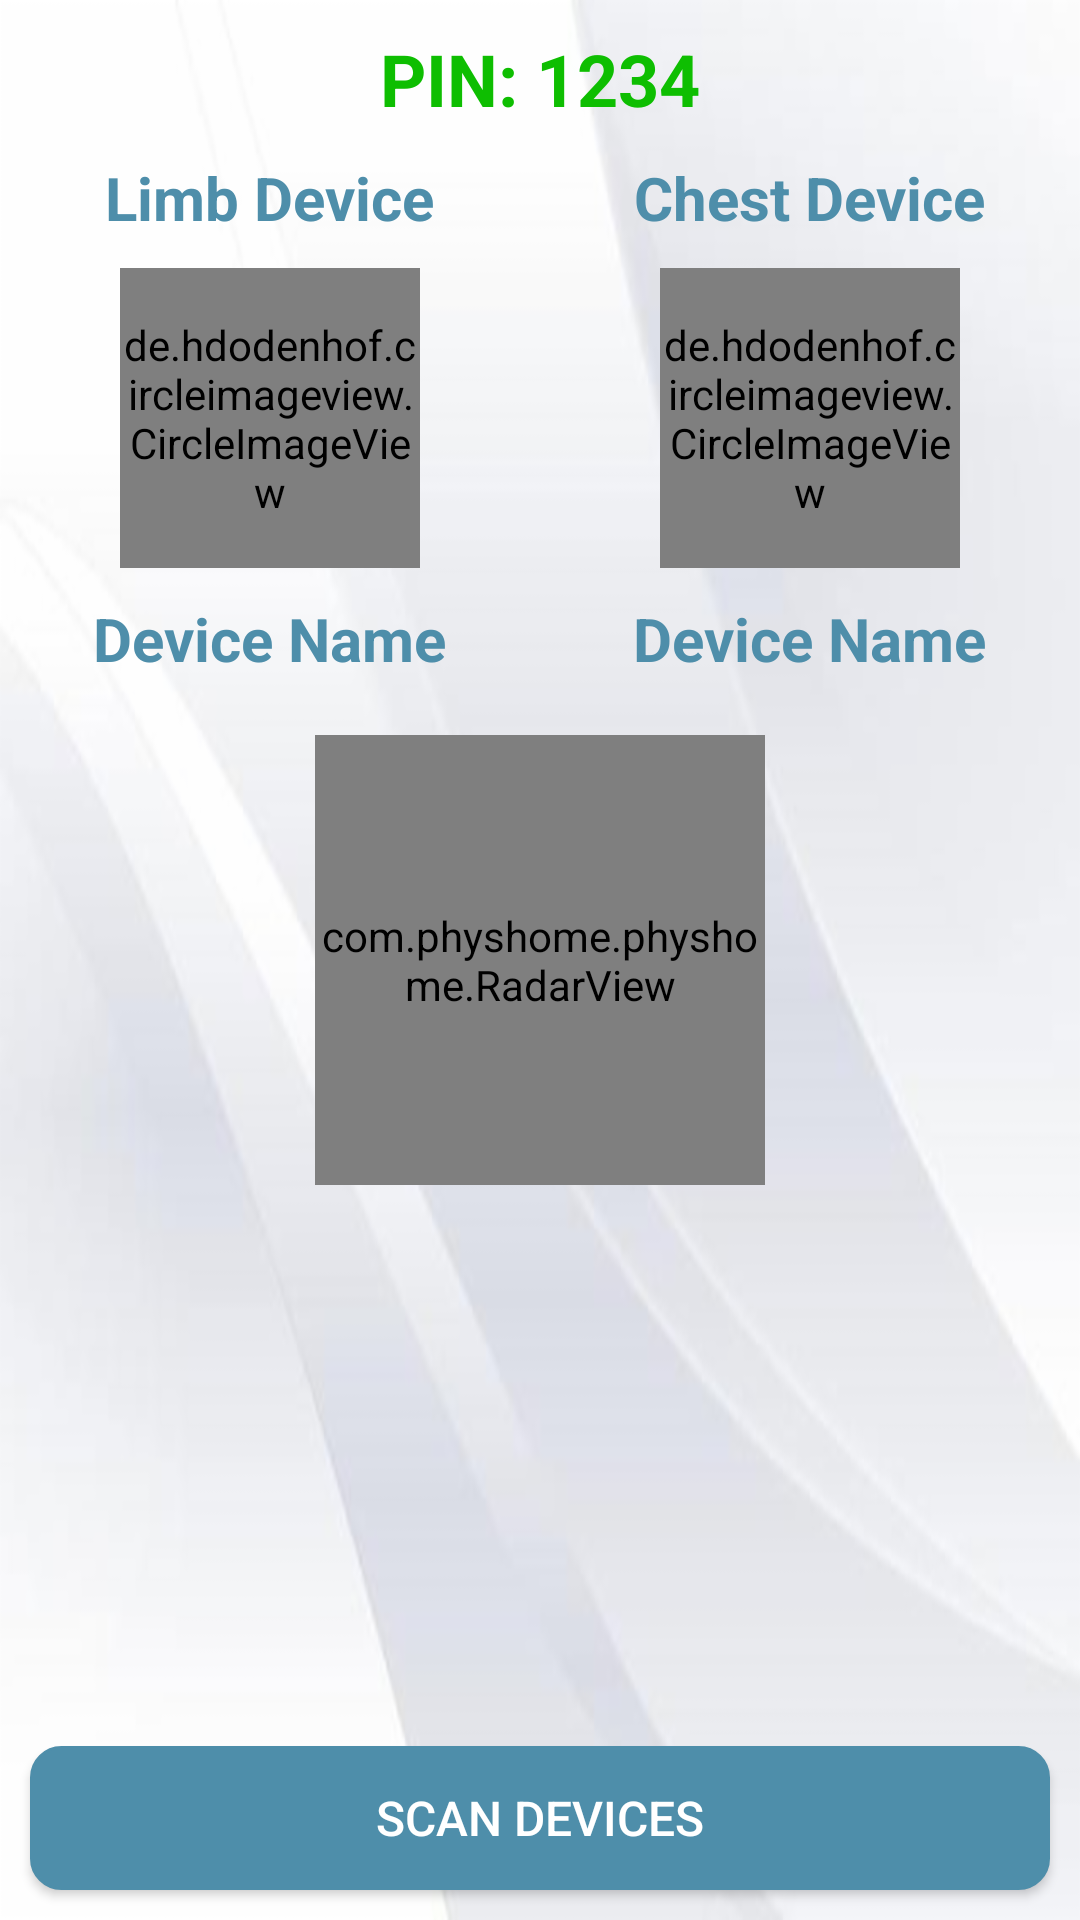

Here is an Android app screen rendered from its layout file. Give the layout XML and the strings, colors and styles it references.
<!-- AndroidManifest.xml: application theme NoActionBar -->
<!-- res/layout/activity_bluetooth_settings.xml -->
<?xml version="1.0" encoding="utf-8"?>
<RelativeLayout xmlns:android="http://schemas.android.com/apk/res/android"
    xmlns:tools="http://schemas.android.com/tools"
    android:layout_width="match_parent"
    android:layout_height="match_parent"
    xmlns:app="http://schemas.android.com/apk/res-auto"
    android:background="@drawable/profile_bg"
    tools:context="com.physhome.physhome.BluetoothSettingsActivity">
    <com.physhome.physhome.RadarView
        android:layout_width="150dp"
        android:layout_height="150dp"
        android:layout_centerHorizontal="true"
        android:layout_centerVertical="true"
        android:id="@+id/radar_view"/>
    <TextView
        android:layout_width="wrap_content"
        android:layout_height="wrap_content"
        android:textSize="20sp"
        android:text="@string/scanning"
        android:layout_below="@+id/radar_view"
        android:layout_centerHorizontal="true"
        android:layout_marginTop="20dp"
        android:id="@+id/scanning_tv"
        android:visibility="gone"/>
    <Button
        android:id="@+id/scan_button"
        android:layout_width="match_parent"
        android:layout_height="wrap_content"
        android:text="@string/scan_devices"
        android:textColor="#ffffff"
        android:textSize="16sp"
        android:background="@drawable/blueround_bg"
        android:layout_margin="10dp"
        android:padding="10dp"
        android:layout_alignParentBottom="true"
        android:layout_centerHorizontal="true"/>
    <TextView
        android:layout_width="match_parent"
        android:layout_height="wrap_content"
        android:text="PIN: 1234"
        android:gravity="center"
        android:textSize="24sp"
        android:textStyle="bold"
        android:textColor="@color/colorLightGreen"
        android:padding="10dp"
        android:id="@+id/pin_tv"/>
    <LinearLayout
        android:layout_width="match_parent"
        android:layout_height="wrap_content"
        android:weightSum="1"
        android:orientation="horizontal"
        android:id="@+id/linearLayout4"
        android:layout_below="@id/pin_tv">
        <LinearLayout
            android:layout_width="match_parent"
            android:orientation="vertical"
            android:layout_height="wrap_content"
            android:layout_weight="0.5"
            android:gravity="center">
            <TextView
                android:layout_width="wrap_content"
                android:layout_height="wrap_content"
                android:text="@string/limb_device"
                android:textSize="20sp"
                android:layout_gravity="center_horizontal"
                android:textColor="@color/colorPhyshome"
                android:textStyle="bold"/>

            <de.hdodenhof.circleimageview.CircleImageView
                android:id="@+id/bt_limb_iv"
                android:layout_width="100dp"
                android:layout_height="100dp"
                android:layout_gravity="center"
                android:layout_margin="10dp"
                android:src="@drawable/ic_bt_disabled"
                app:civ_border_color="@color/colorRedTransparent"
                app:civ_border_width="4dp" />

            <TextView
                android:id="@+id/bt_limb_tv"
                android:layout_width="wrap_content"
                android:layout_height="wrap_content"
                android:layout_gravity="center_horizontal"
                android:text="Device Name"
                android:textColor="@color/colorPhyshome"
                android:textSize="20sp"
                android:textStyle="bold" />
        </LinearLayout>
        <LinearLayout
            android:layout_width="match_parent"
            android:orientation="vertical"
            android:layout_height="wrap_content"
            android:layout_weight="0.5"
            android:gravity="center">
            <TextView
                android:layout_width="wrap_content"
                android:layout_height="wrap_content"
                android:text="@string/chest_device"
                android:textSize="20sp"
                android:layout_gravity="center_horizontal"
                android:textColor="@color/colorPhyshome"
                android:textStyle="bold"/>

            <de.hdodenhof.circleimageview.CircleImageView
                android:id="@+id/bt_chest_iv"
                android:layout_width="100dp"
                android:layout_height="100dp"
                android:layout_gravity="center"
                android:layout_margin="10dp"
                android:src="@drawable/ic_bt_disabled"
                app:civ_border_color="@color/colorRedTransparent"
                app:civ_border_width="4dp" />

            <TextView
                android:id="@+id/bt_chest_tv"
                android:layout_width="wrap_content"
                android:layout_height="wrap_content"
                android:layout_gravity="center_horizontal"
                android:text="Device Name"
                android:textColor="@color/colorPhyshome"
                android:textSize="20sp"
                android:textStyle="bold" />
        </LinearLayout>
    </LinearLayout>
</RelativeLayout>
<!-- resources referenced by this layout -->
<resources>
  <color name="colorLightGreen">#0ebe01</color>
  <color name="colorPhyshome">#4e8eaa</color>
  <color name="colorRedTransparent">#C0fb0000</color>
  <!-- drawable blueround_bg (drawable) -->
  <?xml version="1.0" encoding="utf-8"?>
  <shape xmlns:android="http://schemas.android.com/apk/res/android"
  
      android:shape="rectangle" >
      <stroke android:width="1dip" android:color="@color/colorPhyshome" />
      <solid android:color="@color/colorPhyshome"/>
      <corners
          android:bottomLeftRadius="10dp"
          android:topLeftRadius="10dp"
          android:bottomRightRadius="10dp"
          android:topRightRadius="10dp"
          />
      <padding
          android:top="3dp"
          android:bottom="3dp"
          />
  </shape>
  <!-- drawable ic_bt_disabled: png bitmap (drawable-hdpi, 677 bytes) -->
  <!-- drawable profile_bg: png bitmap (drawable-hdpi, 33986 bytes) -->
  <string name="chest_device">Chest Device</string>
  <string name="limb_device">Limb Device</string>
  <string name="scan_devices">Scan Devices</string>
  <string name="scanning">Scanning...</string>
  <style name="NoActionBar" parent="Theme.AppCompat.Light.NoActionBar">
  
          <item name="colorPrimary">@color/colorPrimary</item>
          <item name="colorPrimaryDark">@color/colorPrimaryDark</item>
          <item name="colorAccent">@color/colorAccent</item>
      </style>
  <color name="colorPrimary">#3F51B5</color>
  <color name="colorPrimaryDark">#303F9F</color>
  <color name="colorAccent">#5bbca7</color>
</resources>
